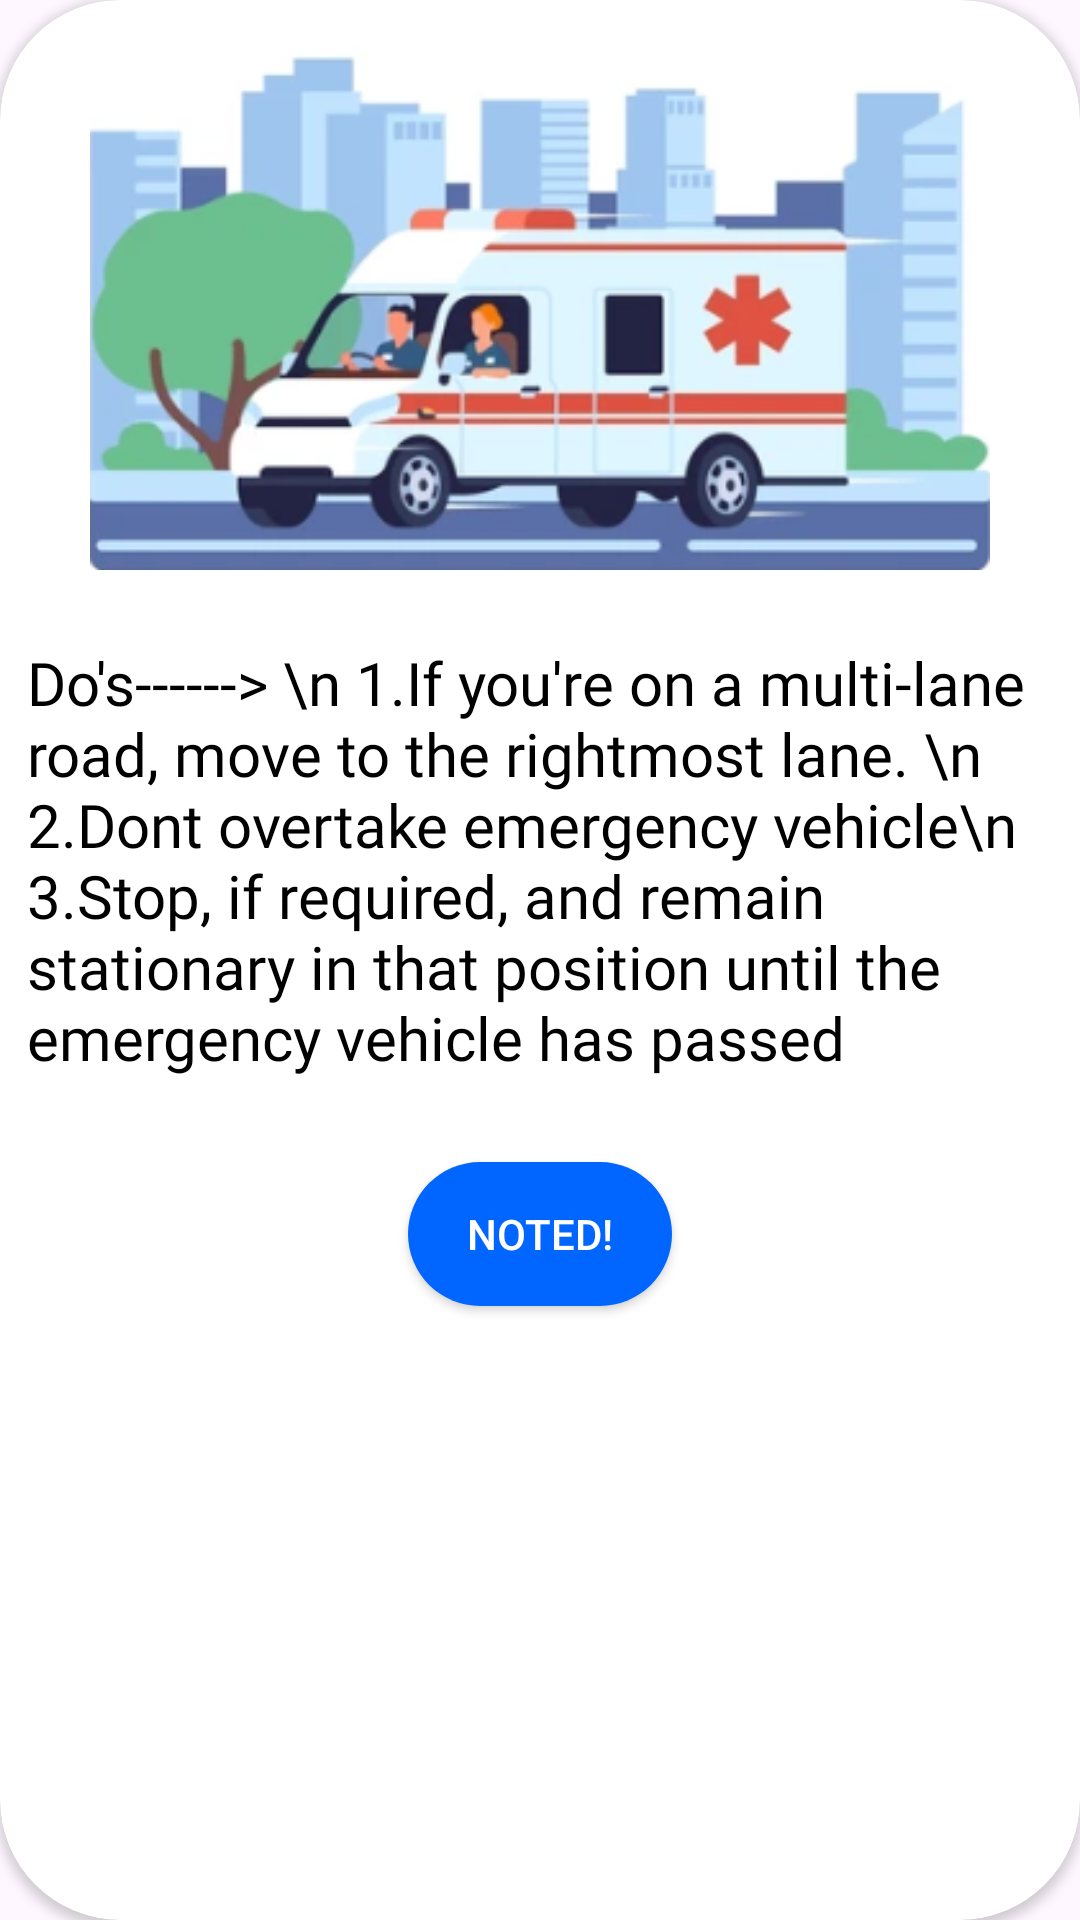

Produce the Android XML layout that renders to this screen, including the resource entries it uses.
<!-- AndroidManifest.xml: application theme Theme.Alertify -->
<!-- res/layout/questionbox.xml -->
<?xml version="1.0" encoding="utf-8"?>
    <androidx.cardview.widget.CardView
        xmlns:android="http://schemas.android.com/apk/res/android"
        xmlns:app="http://schemas.android.com/apk/res-auto"
        android:layout_width="330dp"
        android:layout_height="wrap_content"
        android:elevation="40dp"
        app:cardCornerRadius="40dp"
        android:layout_gravity="center"
        >

        <LinearLayout
            android:layout_width="match_parent"
            android:layout_height="match_parent"
            android:orientation="vertical"
            >


            <ImageView
                android:layout_width="300dp"
                android:layout_height="wrap_content"
                android:src="@drawable/imgthree"
                android:layout_gravity="center"


                ></ImageView>
            <TextView
                android:layout_width="wrap_content"
                android:layout_height="wrap_content"
                android:layout_margin="9dp"
                android:fontFamily="@font/poppinsmedium"
                android:text="Do's------> \n 1.If you're on a multi-lane road, move to the rightmost lane. \n 2.Dont overtake emergency vehicle\n 3.Stop, if required, and remain stationary in that position until the emergency vehicle has passed  "
                android:textSize="20dp"
                android:textColor="@color/black"
                android:layout_gravity="center"

                ></TextView>
            <androidx.appcompat.widget.AppCompatButton
                android:id="@+id/btn1"
                android:layout_width="wrap_content"
                android:layout_height="wrap_content"
                android:text="Noted!"
                android:layout_margin="19dp"
                android:textColor="@color/white"
                android:background="@drawable/buttonblue"
                android:layout_gravity="center"
                ></androidx.appcompat.widget.AppCompatButton>


        </LinearLayout>




    </androidx.cardview.widget.CardView>
<!-- resources referenced by this layout -->
<resources>
  <color name="black">#FF000000</color>
  <color name="white">#FFFFFFFF</color>
  <!-- drawable buttonblue (drawable) -->
  <?xml version="1.0" encoding="utf-8"?>
  <shape xmlns:android="http://schemas.android.com/apk/res/android">
  
      <solid android:color="@color/plainblue"/>
  
      <corners android:radius="30dp"/>
  </shape>
  <!-- drawable imgthree: png bitmap (drawable, 72151 bytes) -->
  <style name="Theme.Alertify" parent="Base.Theme.Alertify" />
  <color name="plainblue">#0066FF</color>
  <style name="Base.Theme.Alertify" parent="Theme.Material3.DayNight.NoActionBar">
          
          
      </style>
</resources>
